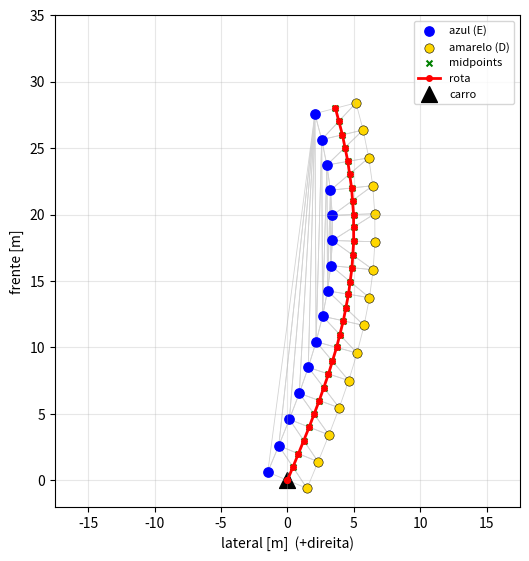

This chart was generated by the following Python code:
import numpy as np
from scipy.spatial import Delaunay, QhullError
import matplotlib.pyplot as plt

# Class ids do modelo YOLO 16_01.pt:
# 0 = blue_cone (esquerda), 1 = yellow_cone (direita),
# 2 = large_orange_cone, 3 = orange_cone
BLUE_ID = 0
YELLOW_ID = 1

MAX_EDGE_LENGTH = 7.0   # m  -> descarta links azul<->amarelo longos demais
MAX_STEP_LENGTH = 6.0   # m  -> corta o caminho se o proximo ponto pular demais


class PathPlanner:
    """Planejador de rota (linha central) via triangulacao de Delaunay.

    Recebe os cones no referencial do carro como [lateral, frente, classId],
    o mesmo formato produzido por Perception.detectCones (lateral +direita,
    frente +a frente). Cones azuis (id 0) ficam a esquerda, amarelos (id 1)
    a direita.

    planPath retorna a linha central como um array ordenado de waypoints
    [lateral, frente], comecando no carro (0, 0).
    """

    def __init__(self, blue_id=BLUE_ID, yellow_id=YELLOW_ID,
                 max_edge_length=MAX_EDGE_LENGTH, max_step_length=MAX_STEP_LENGTH):
        self.blue_id = blue_id
        self.yellow_id = yellow_id
        self.max_edge_length = max_edge_length
        self.max_step_length = max_step_length

        # estado de debug, preenchido por planPath para o visualizador
        self.points = np.empty((0, 2))            # xy dos cones triangulados
        self.simplices = np.empty((0, 3), dtype=int)
        self.midpoints = np.empty((0, 2))

    def planPath(self, cones):
        self.points = np.empty((0, 2))
        self.simplices = np.empty((0, 3), dtype=int)
        self.midpoints = np.empty((0, 2))

        if cones is None or len(cones) < 3:
            return np.empty((0, 2))

        cones = np.asarray(cones, dtype=np.float64)
        xy = cones[:, :2]                  # (lateral, frente)
        ids = cones[:, 2].astype(int)

        try:
            tri = Delaunay(xy)
        except QhullError:
            # pontos colineares / degenerados
            return np.empty((0, 2))

        self.points = xy
        self.simplices = tri.simplices

        midpoints = self._trackMidpoints(xy, ids, tri.simplices)
        if midpoints.size == 0:
            return np.empty((0, 2))

        self.midpoints = midpoints
        return self._orderWaypoints(midpoints)

    def _trackMidpoints(self, xy, ids, simplices):
        """Midpoint de cada aresta unica que liga um cone azul a um amarelo."""
        midpoints = []
        seen = set()
        for simplex in simplices:
            for i in range(3):
                a, b = simplex[i], simplex[(i + 1) % 3]
                key = (min(a, b), max(a, b))
                if key in seen:
                    continue
                seen.add(key)

                if {ids[a], ids[b]} != {self.blue_id, self.yellow_id}:
                    continue
                if np.linalg.norm(xy[a] - xy[b]) > self.max_edge_length:
                    continue
                midpoints.append((xy[a] + xy[b]) / 2.0)

        return np.array(midpoints) if midpoints else np.empty((0, 2))

    def _orderWaypoints(self, midpoints):
        """Ordena os midpoints por vizinho mais proximo, partindo do carro."""
        remaining = list(range(len(midpoints)))
        ordered = []
        current = np.array([0.0, 0.0])     # posicao do carro

        while remaining:
            nxt = min(remaining,
                      key=lambda i: np.linalg.norm(midpoints[i] - current))
            dist = np.linalg.norm(midpoints[nxt] - current)
            if ordered and dist > self.max_step_length:
                break
            ordered.append(nxt)
            current = midpoints[nxt]
            remaining.remove(nxt)

        path = midpoints[ordered]
        # prepende a posicao do carro para o caminho comecar embaixo do carro
        return np.vstack(([0.0, 0.0], path))


class PathVisualizer:
    """Plot ao vivo (vista de cima) dos cones, da triangulacao e da rota.

    Carro aponta para cima: frente no eixo Y, lateral no eixo X.
    """

    def __init__(self, view_range=35.0):
        self.view_range = view_range
        plt.ion()
        # Impede a janela de roubar o foco a cada plt.pause() (backend Qt)
        plt.rcParams['figure.raise_window'] = False
        self.fig, self.ax = plt.subplots(figsize=(6, 8))

    def update(self, cones, path, planner=None):
        ax = self.ax
        ax.clear()

        cones = np.asarray(cones)
        if cones.ndim == 2 and len(cones):
            lat, fwd = cones[:, 0], cones[:, 1]
            ids = cones[:, 2].astype(int)
            blue = ids == BLUE_ID
            yellow = ids == YELLOW_ID
            other = ~(blue | yellow)
            ax.scatter(lat[blue], fwd[blue], c='blue', s=45, label='azul (E)')
            ax.scatter(lat[yellow], fwd[yellow], c='gold', s=45,
                       edgecolors='k', linewidths=0.4, label='amarelo (D)')
            if other.any():
                ax.scatter(lat[other], fwd[other], c='orange', s=45,
                           label='laranja')

        # arestas da triangulacao (debug)
        if planner is not None and len(planner.simplices):
            pts = planner.points
            for s in planner.simplices:
                loop = pts[[s[0], s[1], s[2], s[0]]]
                ax.plot(loop[:, 0], loop[:, 1], color='lightgray',
                        lw=0.6, zorder=0)

        # midpoints candidatos
        if planner is not None and len(planner.midpoints):
            mp = planner.midpoints
            ax.scatter(mp[:, 0], mp[:, 1], c='green', s=18, marker='x',
                       label='midpoints')

        # rota planejada
        path = np.asarray(path)
        if path.ndim == 2 and len(path):
            ax.plot(path[:, 0], path[:, 1], '-o', color='red', lw=2,
                    ms=4, label='rota')

        # carro
        ax.scatter([0], [0], c='black', marker='^', s=130, label='carro')

        ax.set_xlim(-self.view_range / 2, self.view_range / 2)
        ax.set_ylim(-2, self.view_range)
        ax.set_xlabel('lateral [m]  (+direita)')
        ax.set_ylabel('frente [m]')
        ax.set_aspect('equal', adjustable='box')
        ax.grid(True, alpha=0.3)
        ax.legend(loc='upper right', fontsize=8)
        self.fig.canvas.draw_idle()
        plt.pause(0.001)


def _demo():
    """Pista sintetica curva para validar o algoritmo offline (sem o sim)."""
    s = np.linspace(0.0, 28.0, 15)
    center_lat = 5.0 * np.sin(s / 12.0)

    dl = np.gradient(center_lat, s)
    nrm = np.hypot(dl, 1.0)
    nx, ny = 1.0 / nrm, -dl / nrm          # normal apontando para a direita
    half = 1.6                             # metade da largura da pista

    left = np.column_stack([center_lat - half * nx, s - half * ny,
                            np.full_like(s, BLUE_ID)])
    right = np.column_stack([center_lat + half * nx, s + half * ny,
                             np.full_like(s, YELLOW_ID)])
    cones = np.vstack([left, right])

    planner = PathPlanner()
    path = planner.planPath(cones)
    print(f"{len(cones)} cones -> {len(path)} waypoints")

    viz = PathVisualizer()
    viz.update(cones, path, planner)
    plt.ioff()
    plt.show()


if __name__ == "__main__":
    _demo()
